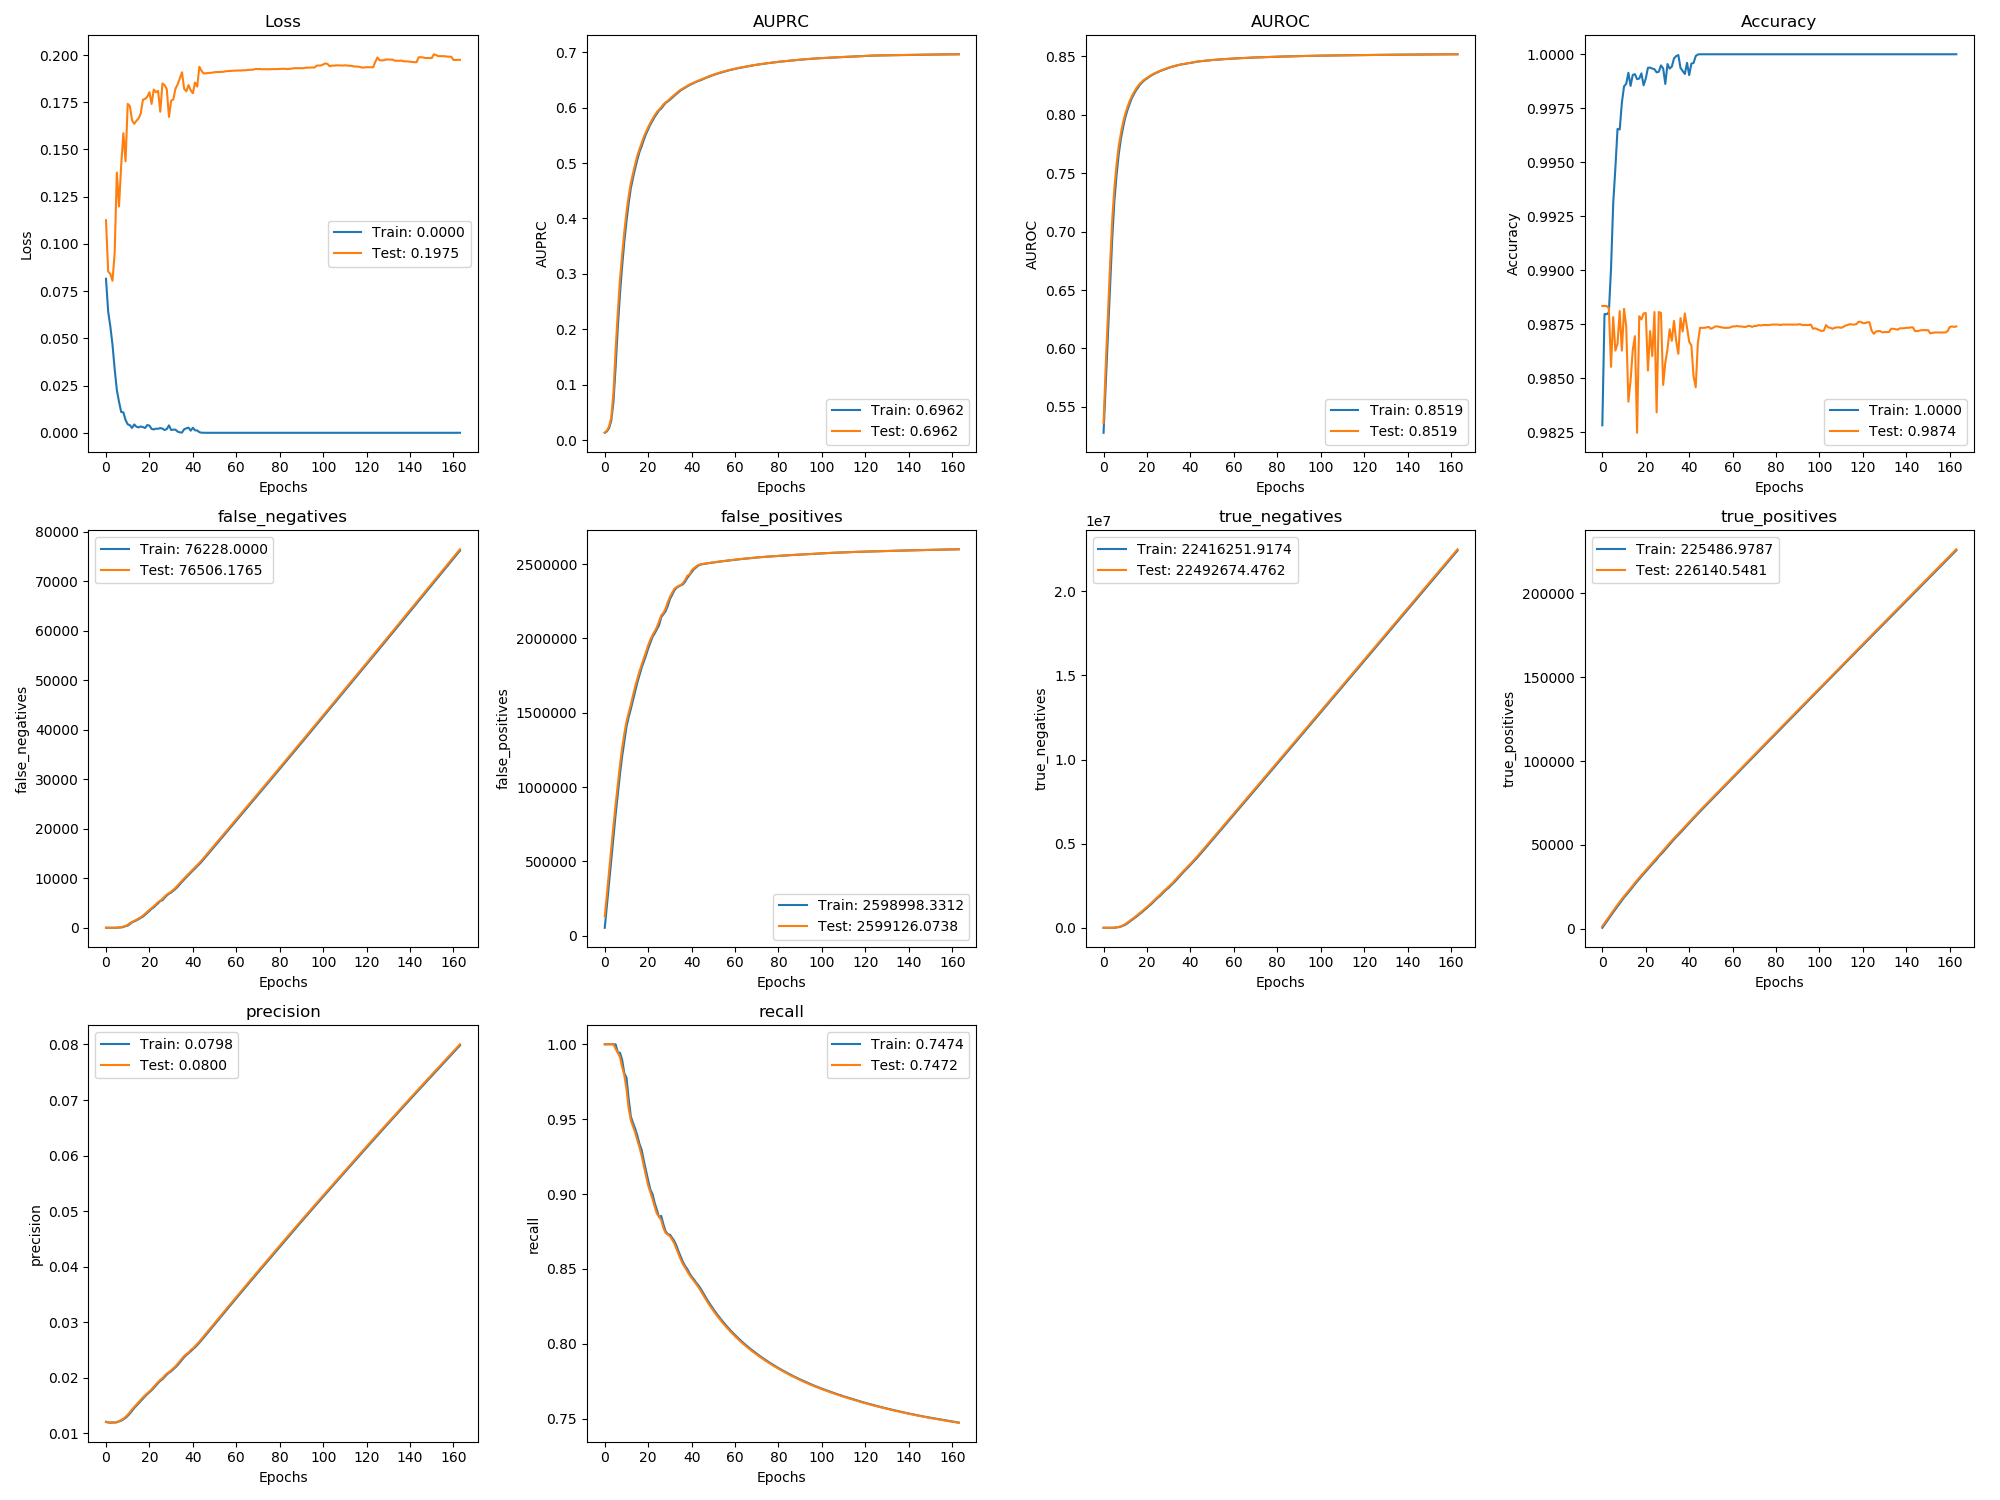

The data file committed next to this chart (first rows):
, val_loss, val_auprc, val_auroc, val_acc, val_false_negatives, val_false_positives, val_true_negatives, val_true_positives, val_precision, val_recall, loss, auprc, auroc, acc, false_negatives, false_positives, true_negatives, true_positives, precision, recall
0, 0.1125, 0.01363, 0.5359, 0.9883, 0.0, 130645, 2.322, 1586, 0.012, 1.0, 0.08156, 0.01328, 0.5277, 0.9828, 0.0, 54092, 0.0, 650.8, 0.01206, 1.0
1, 0.0854, 0.01726, 0.5853, 0.9883, 0.0, 283779, 4.0, 3433, 0.01195, 1.0, 0.06422, 0.01596, 0.569, 0.988, 0.0, 207214, 4.0, 2508, 0.01196, 1.0
2, 0.08408, 0.0248, 0.6282, 0.9883, 0.0, 436909, 10.34, 5280, 0.01194, 1.0, 0.05633, 0.02179, 0.612, 0.988, 0.0, 360368, 6.525, 4334, 0.01188, 1.0
3, 0.0805, 0.04111, 0.6715, 0.9882, 0.0, 589995, 59.95, 7127, 0.01194, 1.0, 0.04661, 0.03542, 0.6527, 0.988, 0.0, 513452, 38.1, 6202, 0.01193, 1.0
4, 0.09527, 0.08653, 0.7104, 0.9855, 0.4408, 742373, 818, 8973, 0.01194, 1, 0.03369, 0.06933, 0.6944, 0.9901, 0.0, 666176, 452.2, 8047, 0.01193, 1.0
5, 0.1378, 0.1636, 0.7377, 0.9878, 33.95, 885293, 11034, 10787, 0.01204, 0.9969, 0.02262, 0.1324, 0.7267, 0.9931, 1.0, 816203, 3570, 9884, 0.01196, 0.9999
6, 0.1198, 0.2312, 0.7579, 0.9863, 70.55, 1020635, 28828, 12597, 0.01219, 0.9944, 0.01637, 0.2035, 0.7488, 0.9947, 64.0, 950952, 21949, 11676, 0.01213, 0.9945
7, 0.1417, 0.2899, 0.7734, 0.9866, 124.7, 1149446, 53153, 14390, 0.01236, 0.9914, 0.01101, 0.2641, 0.7665, 0.9965, 77.0, 1087408, 38638, 13501, 0.01226, 0.9943
8, 0.1586, 0.3349, 0.7843, 0.9881, 248.6, 1262289, 93446, 16113, 0.0126, 0.9848, 0.01082, 0.3139, 0.7797, 0.9965, 161.0, 1207132, 72042, 15273, 0.01249, 0.9896
9, 0.1438, 0.3761, 0.7936, 0.9863, 377.4, 1359599, 149272, 17831, 0.01295, 0.9793, 0.006781, 0.3582, 0.7893, 0.9978, 335.0, 1308713, 123603, 16939, 0.01278, 0.9806
10, 0.1741, 0.4116, 0.801, 0.9882, 601.6, 1439596, 222411, 19454, 0.01333, 0.97, 0.004502, 0.3948, 0.7979, 0.9985, 426.0, 1405612, 179833, 18702, 0.01313, 0.9777
11, 0.173, 0.4407, 0.8067, 0.9874, 939.4, 1499468, 315675, 20963, 0.01379, 0.9571, 0.004022, 0.4273, 0.8041, 0.9986, 765.0, 1470998, 267580, 20213, 0.01355, 0.9635
12, 0.1655, 0.4641, 0.8118, 0.9839, 1204, 1554452, 413827, 22546, 0.0143, 0.9493, 0.002569, 0.4545, 0.8094, 0.9991, 1101, 1524995, 366711, 21732, 0.01405, 0.9518
13, 0.1636, 0.4813, 0.8159, 0.9849, 1403, 1617826, 503589, 24194, 0.01473, 0.9452, 0.004426, 0.4733, 0.8142, 0.9985, 1296, 1584718, 460135, 23373, 0.01453, 0.9475
14, 0.1652, 0.4981, 0.8194, 0.9863, 1619, 1676753, 597798, 25824, 0.01517, 0.941, 0.003248, 0.4903, 0.8179, 0.999, 1495, 1646981, 551011, 25018, 0.01496, 0.9436
15, 0.1664, 0.5134, 0.8225, 0.9869, 1880, 1726942, 700745, 27411, 0.01562, 0.9358, 0.002838, 0.5061, 0.8211, 0.9991, 1732, 1703242, 647883, 26631, 0.01539, 0.9389
16, 0.1691, 0.5253, 0.8251, 0.9825, 2145, 1779522, 801301, 28993, 0.01603, 0.9311, 0.00334, 0.5202, 0.8238, 0.9988, 2013, 1753466, 750809, 28183, 0.01582, 0.9333
17, 0.1763, 0.5362, 0.8273, 0.9879, 2460, 1823769, 910190, 30525, 0.01646, 0.9254, 0.003055, 0.5303, 0.8264, 0.9989, 2261, 1803881, 853527, 29785, 0.01624, 0.9294
18, 0.1768, 0.5474, 0.829, 0.9877, 2842, 1866533, 1020562, 31990, 0.01685, 0.9184, 0.002527, 0.5421, 0.8282, 0.9991, 2641, 1845456, 965089, 31252, 0.01665, 0.9221
19, 0.1779, 0.5564, 0.8305, 0.988, 3229, 1909904, 1130327, 33450, 0.01721, 0.912, 0.004086, 0.5524, 0.8299, 0.9986, 3025, 1886569, 1077099, 32727, 0.01705, 0.9154
20, 0.1803, 0.5648, 0.8317, 0.988, 3636, 1954110, 1239257, 34889, 0.01754, 0.9056, 0.003814, 0.561, 0.8312, 0.9989, 3423, 1932145, 1184656, 34179, 0.01738, 0.909
21, 0.1741, 0.5726, 0.8329, 0.9854, 3990, 1991990, 1354513, 36383, 0.01794, 0.9012, 0.002097, 0.5695, 0.8325, 0.9994, 3833, 1971823, 1298097, 35633, 0.01775, 0.9029
22, 0.1817, 0.5797, 0.8342, 0.9872, 4364, 2022581, 1477058, 37856, 0.01837, 0.8966, 0.001757, 0.5765, 0.8338, 0.9994, 4134, 2010661, 1412396, 37178, 0.01815, 0.8999
23, 0.1803, 0.586, 0.8352, 0.986, 4783, 2047739, 1605036, 39283, 0.01882, 0.8915, 0.00219, 0.5833, 0.8348, 0.9993, 4576, 2033651, 1542563, 38562, 0.01861, 0.8939
24, 0.181, 0.592, 0.8361, 0.9881, 5199, 2075431, 1730480, 40715, 0.01924, 0.8868, 0.002141, 0.5892, 0.8358, 0.9993, 4975, 2061421, 1667914, 40025, 0.01905, 0.8894
25, 0.17, 0.5964, 0.8369, 0.9834, 5490, 2115023, 1844024, 42271, 0.01959, 0.8851, 0.0025, 0.595, 0.8365, 0.9992, 5406, 2088823, 1793673, 41416, 0.01944, 0.8845
26, 0.1849, 0.6007, 0.8378, 0.9881, 5835, 2154338, 1957845, 43772, 0.01991, 0.8824, 0.002226, 0.5982, 0.8375, 0.9992, 5580, 2142229, 1893385, 43106, 0.01972, 0.8854
27, 0.184, 0.6058, 0.8384, 0.988, 6316, 2171482, 2093837, 45138, 0.02036, 0.8773, 0.001454, 0.6035, 0.8382, 0.9995, 6077, 2161827, 2026928, 44452, 0.02015, 0.8797
28, 0.1819, 0.6095, 0.8391, 0.9847, 6716, 2199293, 2219162, 46585, 0.02074, 0.874, 0.001984, 0.6083, 0.8388, 0.9993, 6539, 2182403, 2159494, 45831, 0.02057, 0.8751
29, 0.1672, 0.6121, 0.8398, 0.9857, 7008, 2243795, 2327796, 48141, 0.021, 0.8729, 0.003923, 0.611, 0.8396, 0.9986, 6884, 2218302, 2276717, 47347, 0.0209, 0.8731
30, 0.1758, 0.6158, 0.8405, 0.9863, 7310, 2278719, 2446008, 49685, 0.02134, 0.8717, 0.001483, 0.6141, 0.8402, 0.9995, 7127, 2264803, 2383367, 48935, 0.02115, 0.8729
31, 0.1765, 0.6193, 0.8411, 0.9873, 7676, 2306343, 2571520, 51167, 0.0217, 0.8696, 0.001668, 0.6177, 0.8409, 0.9993, 7482, 2291399, 2509907, 50428, 0.02153, 0.8708
32, 0.1822, 0.6227, 0.8416, 0.9867, 8074, 2332505, 2698494, 52616, 0.02206, 0.867, 0.001667, 0.6212, 0.8414, 0.9994, 7853, 2321658, 2632773, 51915, 0.02187, 0.8686
33, 0.1845, 0.6261, 0.8421, 0.9877, 8544, 2344588, 2839547, 53993, 0.02251, 0.8634, 0.000626, 0.6245, 0.8419, 0.9998, 8286, 2339465, 2768108, 53323, 0.02228, 0.8655
34, 0.1876, 0.6294, 0.8426, 0.9867, 9036, 2353099, 2984172, 55348, 0.02298, 0.8597, 0.0002385, 0.628, 0.8424, 0.9999, 8787, 2348963, 2911753, 54662, 0.02274, 0.8615
35, 0.1909, 0.6323, 0.843, 0.9861, 9526, 2359496, 3130911, 56705, 0.02347, 0.8562, 0.0001254, 0.6312, 0.8429, 1, 9271, 2356540, 3057287, 56050, 0.02323, 0.8581
36, 0.1821, 0.6346, 0.8434, 0.9878, 9994, 2371512, 3272031, 58083, 0.02391, 0.8532, 0.001887, 0.6335, 0.8433, 0.9994, 9764, 2363774, 3203205, 57387, 0.0237, 0.8546
37, 0.1808, 0.637, 0.8437, 0.9872, 10433, 2392429, 3404250, 59492, 0.02426, 0.8508, 0.002363, 0.6358, 0.8435, 0.9992, 10214, 2381263, 3338881, 58756, 0.02408, 0.8519
38, 0.1841, 0.6391, 0.844, 0.988, 10885, 2420527, 3529288, 60886, 0.02454, 0.8483, 0.002731, 0.6381, 0.8439, 0.9991, 10638, 2406411, 3466846, 60202, 0.02441, 0.8498
39, 0.1814, 0.6415, 0.8443, 0.9873, 11345, 2430221, 3672730, 62274, 0.02498, 0.8459, 0.001141, 0.6406, 0.8442, 0.9996, 11116, 2425346, 3601019, 61598, 0.02477, 0.8471
40, 0.1798, 0.6433, 0.8446, 0.9867, 11778, 2457041, 3799046, 63688, 0.02527, 0.8439, 0.002682, 0.6425, 0.8445, 0.999, 11566, 2443177, 3736356, 62964, 0.02512, 0.8448
41, 0.1855, 0.6451, 0.8449, 0.9865, 12221, 2470924, 3938299, 65091, 0.02567, 0.8419, 0.001308, 0.6443, 0.8448, 0.9996, 11982, 2464401, 3868265, 64398, 0.02547, 0.8431
42, 0.1833, 0.6468, 0.8453, 0.9851, 12670, 2482947, 4079412, 66490, 0.02608, 0.84, 0.001217, 0.6462, 0.8452, 0.9996, 12451, 2476147, 4009639, 65792, 0.02588, 0.8409
43, 0.1938, 0.6484, 0.8456, 0.9846, 13116, 2492705, 4222790, 67890, 0.02651, 0.8381, 0.0003205, 0.6479, 0.8455, 0.9999, 12877, 2488919, 4149994, 67222, 0.0263, 0.8392
44, 0.1916, 0.6499, 0.8459, 0.9866, 13604, 2497532, 4371099, 69249, 0.02698, 0.8358, 4.856746643030374e-05, 0.6491, 0.8458, 1, 13340, 2495802, 4296263, 68590, 0.02675, 0.8372
45, 0.1902, 0.6516, 0.8461, 0.9873, 14119, 2500288, 4521479, 70582, 0.02745, 0.8333, 6.643286759300101e-06, 0.6508, 0.846, 1.0, 13849, 2499055, 4446149, 69925, 0.02722, 0.8347
46, 0.1903, 0.6533, 0.8463, 0.9873, 14639, 2502655, 4672248, 71909, 0.02793, 0.8309, 1.7284684048092608e-06, 0.6526, 0.8462, 1.0, 14369, 2501464, 4596876, 71252, 0.0277, 0.8322
47, 0.1904, 0.655, 0.8465, 0.9873, 15159, 2504925, 4823114, 73236, 0.02841, 0.8285, 1.6609612286142861e-06, 0.6542, 0.8464, 1.0, 14889, 2503804, 4747676, 72574, 0.02817, 0.8298
48, 0.1905, 0.6565, 0.8466, 0.9874, 15679, 2507118, 4974057, 74563, 0.02888, 0.8263, 1.3512461994554505e-06, 0.6557, 0.8466, 1.0, 15409, 2506018, 4898618, 73882, 0.02864, 0.8274
49, 0.1907, 0.658, 0.8468, 0.9874, 16199, 2509192, 5125119, 75890, 0.02936, 0.8241, 2.544151119245882e-06, 0.6574, 0.8468, 1.0, 15929, 2508143, 5049598, 75240, 0.02912, 0.8253
50, 0.1909, 0.6594, 0.847, 0.9873, 16719, 2511264, 5276183, 77217, 0.02983, 0.822, 1.4495014600892005e-06, 0.6588, 0.8469, 1.0, 16449, 2510222, 5200659, 76563, 0.0296, 0.8231
51, 0.191, 0.6607, 0.8471, 0.9873, 17239, 2513311, 5427272, 78544, 0.0303, 0.82, 8.524315276254848e-07, 0.6602, 0.8471, 1.0, 16969, 2512304, 5351696, 77906, 0.03008, 0.8211
52, 0.191, 0.6619, 0.8473, 0.9874, 17759, 2515249, 5578470, 79871, 0.03078, 0.8181, 9.736874561822475e-07, 0.6614, 0.8472, 1.0, 17489, 2514286, 5502881, 79203, 0.03054, 0.8191
53, 0.191, 0.6632, 0.8474, 0.9874, 18279, 2517129, 5729726, 81198, 0.03125, 0.8162, 6.03535070989669e-07, 0.6626, 0.8474, 1.0, 18009, 2516190, 5654100, 80543, 0.03102, 0.8173
54, 0.1911, 0.6643, 0.8476, 0.9874, 18799, 2518978, 5881013, 82525, 0.03172, 0.8145, 6.6170839035571e-07, 0.6638, 0.8475, 1.0, 18529, 2518042, 5805397, 81857, 0.03148, 0.8154
55, 0.1914, 0.6654, 0.8477, 0.9874, 19319, 2520759, 6032368, 83852, 0.03219, 0.8127, 1.8749116973070776e-06, 0.6649, 0.8477, 1.0, 19049, 2519874, 5956698, 83187, 0.03196, 0.8137
56, 0.1915, 0.6664, 0.8478, 0.9873, 19840, 2522549, 6183714, 85178, 0.03266, 0.8111, 5.788934231786684e-07, 0.666, 0.8478, 1.0, 19569, 2521653, 6108054, 84515, 0.03243, 0.812
57, 0.1915, 0.6675, 0.8479, 0.9873, 20360, 2524333, 6335066, 86505, 0.03313, 0.8095, 3.9622549565126385e-07, 0.667, 0.8479, 1.0, 20090, 2523438, 6259395, 85851, 0.0329, 0.8104
58, 0.1917, 0.6684, 0.8481, 0.9873, 20880, 2526077, 6486458, 87832, 0.0336, 0.8079, 5.480217788796826e-07, 0.668, 0.848, 1.0, 20610, 2525207, 6410775, 87165, 0.03337, 0.8088
59, 0.1917, 0.6693, 0.8482, 0.9874, 21400, 2527820, 6637851, 89159, 0.03407, 0.8064, 3.629765020751104e-07, 0.6689, 0.8481, 1.0, 21130, 2526951, 6562167, 88492, 0.03383, 0.8072
... 104 more rows
